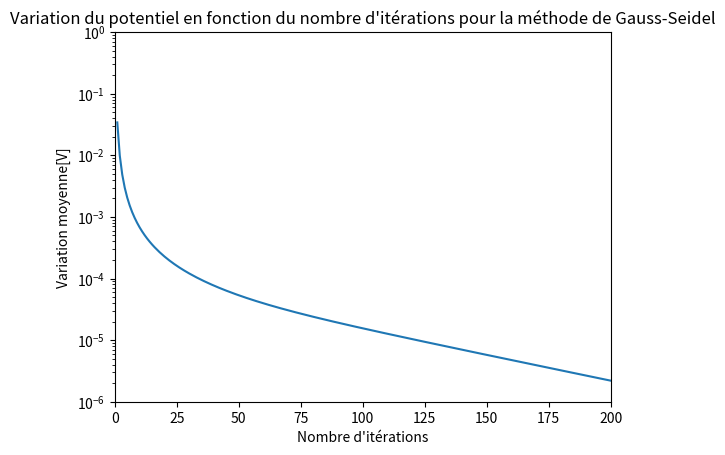

Python code for this plot:
# -*- coding: utf-8 -*-

# [redacted]

import numpy as np
import matplotlib.pyplot as plt
import time

Nh = 301  # nombre de noeuds horizontaux
Nv = 51  # nombre de noeuds verticaux

# initialisation de la matrice
cavite = np.zeros([51, 301])

# initialisation du potentiel sur la paroi supérieur
for n in range(20, 301):
    cavite[0, n] = 300

# initialisation du potentiel sur la paroi inférieur
for n in range(20, Nh):
    cavite[50, n] = 300

# initialisation du potentiel sur la paroi de droite
for n in range(Nv):
    cavite[n, 300] = 300

# initialisation du potentiel sur la paroi de gauche
for n in range(9):
    cavite[n, 20] = 300

for n in range(42, 51):
    cavite[n, 20] = 300

for n in range(15, 36):
    cavite[n, 0] = 300

for n in range(8, 16):
    cavite[n, 10] = 300

for n in range(35, 43):
    cavite[n, 10] = 300

for n in range(11):
    cavite[15, n] = 300

for n in range(10, 21):
    cavite[8, n] = 300

for n in range(11):
    cavite[35, n] = 300

for n in range(10, 21):
    cavite[42, n] = 300

# assignation d'une valeur au nombre d'itérations
nb_iterations = 200
n = 0
list_iterations = []
list_diff = []
ancienne_cavite = cavite.copy()

temps_debut = time.time()

# calcul méthode de la relaxation
while n <= nb_iterations:
    for i in range(1, 50):
        for j in range(1, 300):
            if 22 < i < 28 and j > 14:
                continue
            if i < 9 and j < 21:
                continue
            if j < 11 and i < 16:
                continue
            if j < 21 and i > 41:
                continue
            if i > 34 and j < 11:
                continue
            else:
                cavite[i, j] = 0.25*(cavite[i+1, j] + cavite[i-1, j] + cavite[i, j+1] + cavite[i, j-1])
    n += 1
    list_iterations.append(n)
    list_diff.append(np.mean((cavite - ancienne_cavite)**2)/14191)
    ancienne_cavite = cavite.copy()

    if n > 1:
        if ((list_diff[n - 1] - list_diff[n - 2]) / list_diff[n - 2]) * 100 < 1:
            temps_fin = time.time()

print(temps_fin - temps_debut)

# affichage du graphique pour la méthode de la relaxation
plt.plot(list_iterations, list_diff)
plt.xlabel("Nombre d'itérations")
plt.ylabel("Variation moyenne[V]")
plt.yscale('log')
plt.xlim(0, nb_iterations)
plt.ylim(0.000001, 1)
plt.title("Variation du potentiel en fonction du nombre d'itérations pour la méthode de Gauss-Seidel")
plt.show()
